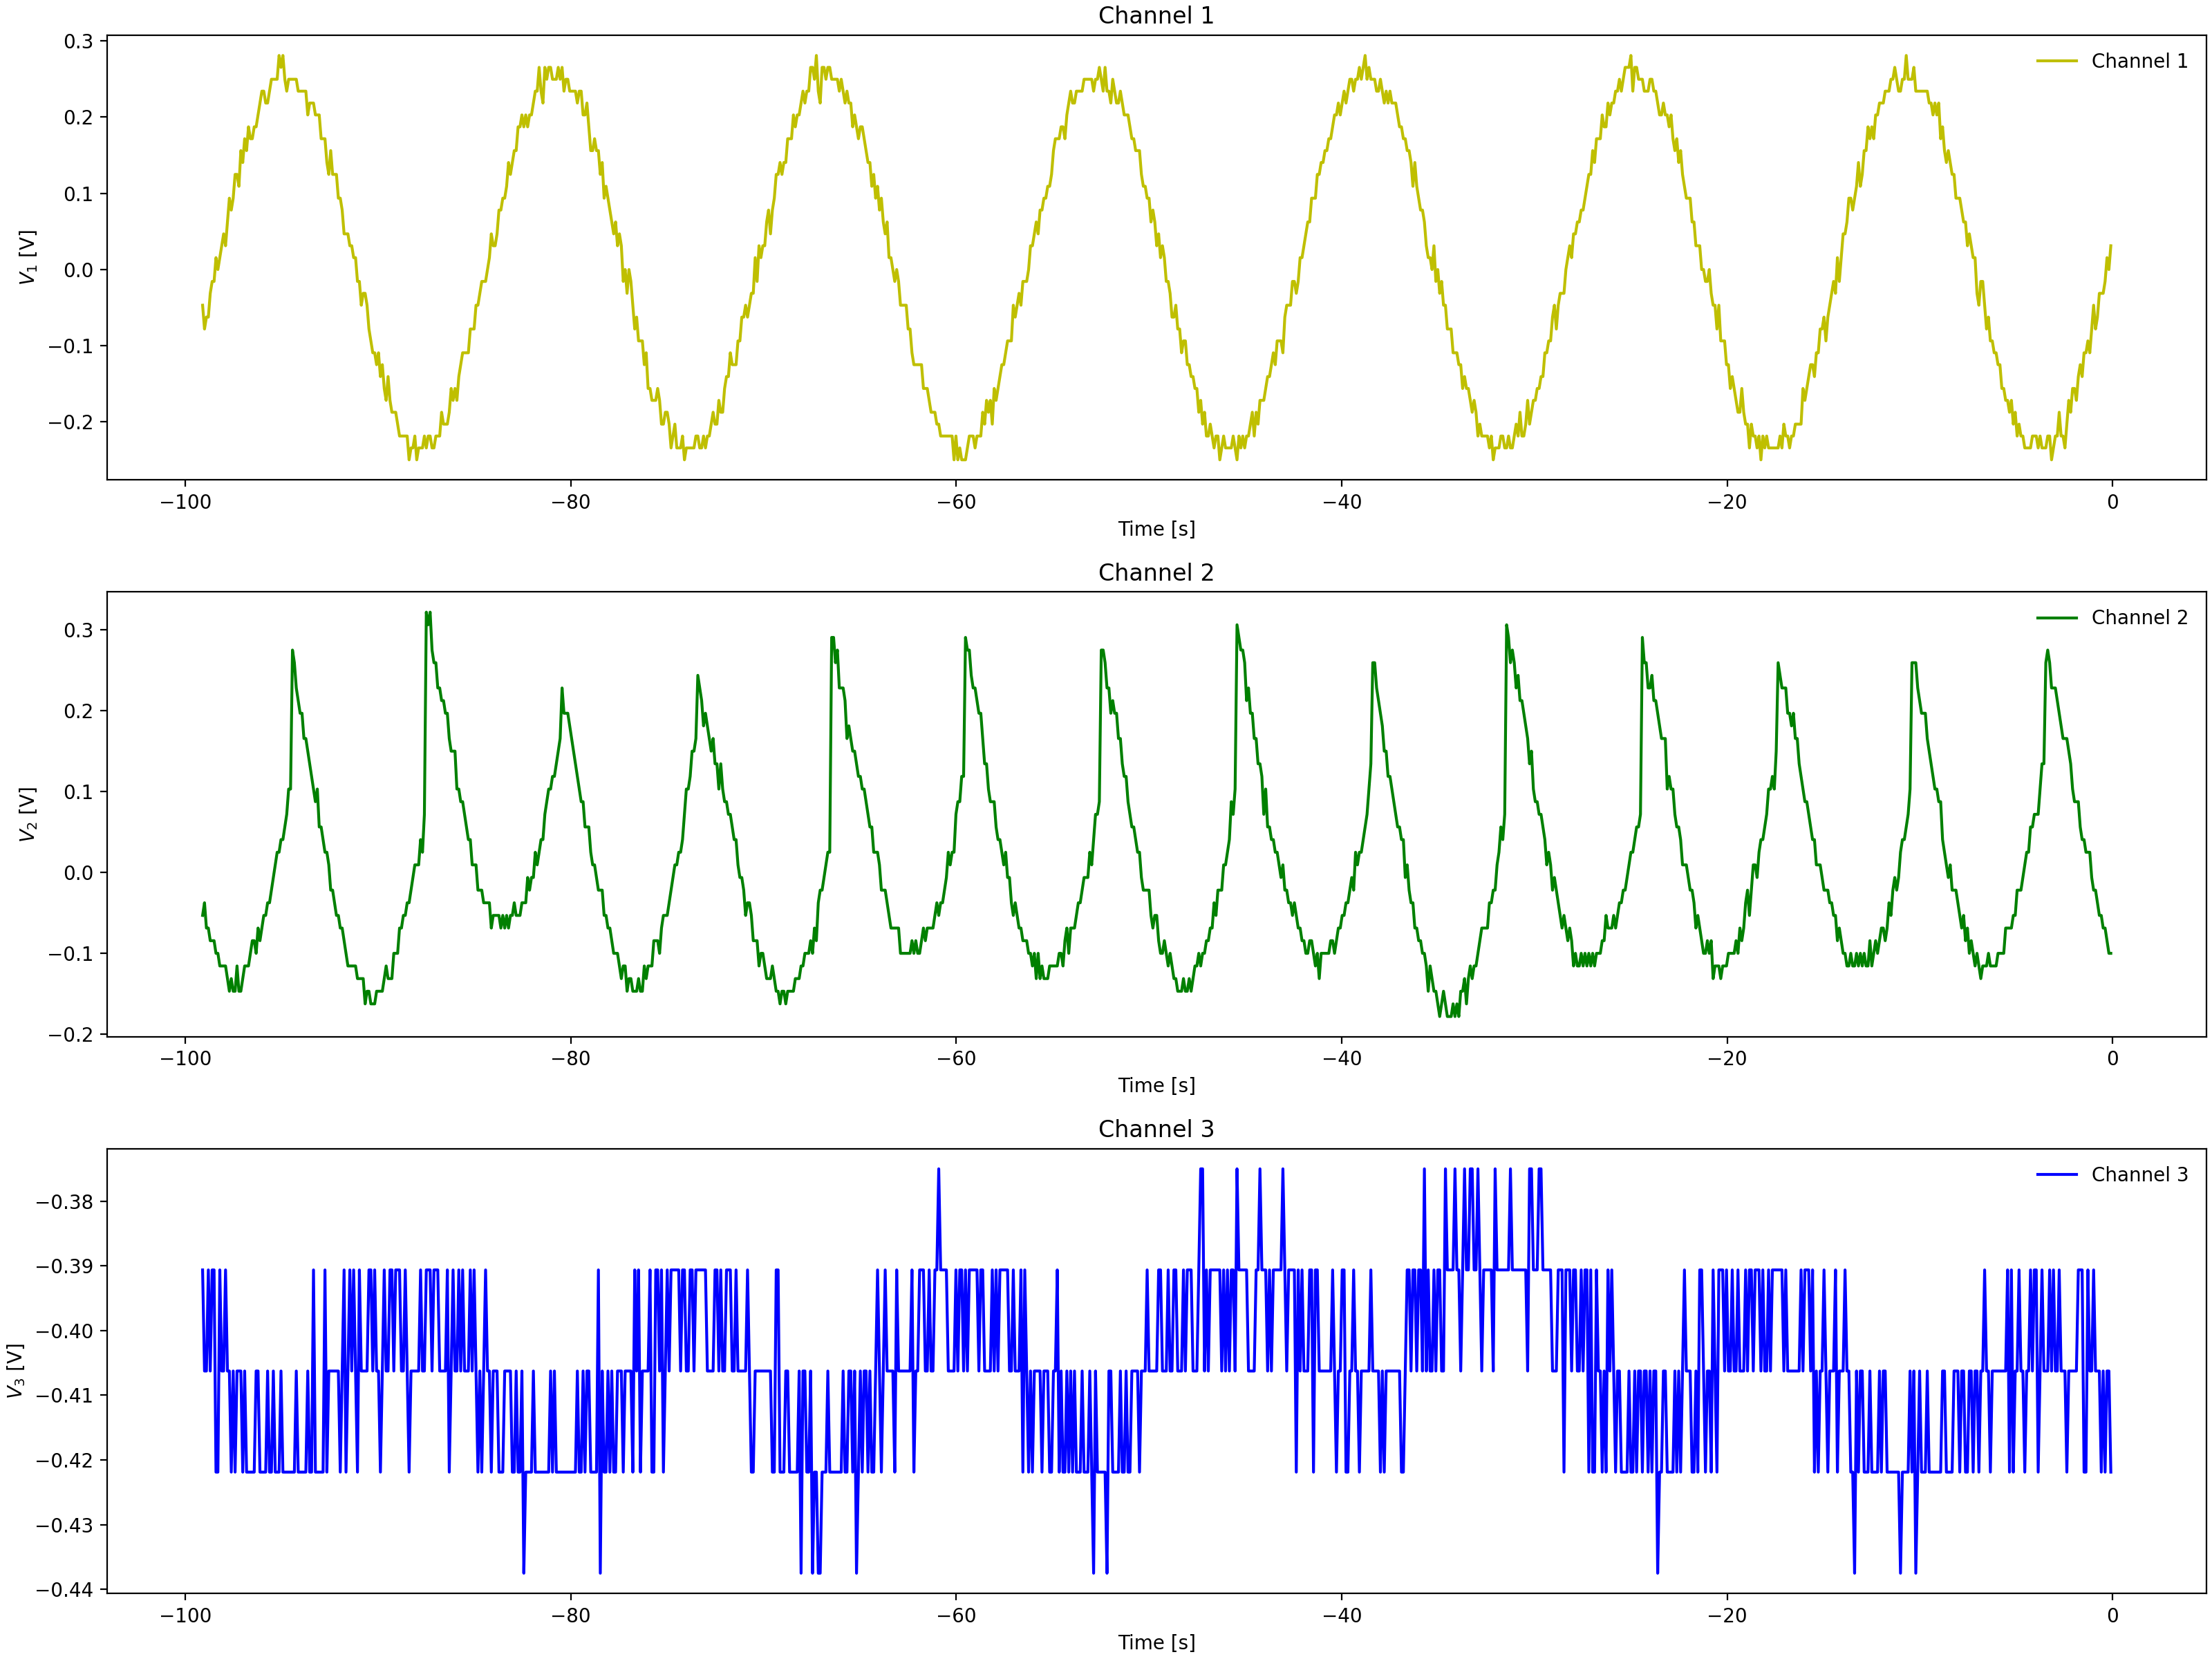

The file beside this chart, header and first rows:
Channel 1 Time, Channel 1 Voltage, Channel 2 Time, Channel 2 Voltage, Channel 3 Time, Channel 3 Voltage
-0.0992, 0.031, -0.0992, -0.08463, -0.0992, -0.4219
-0.1984, 0.01537, -0.1984, -0.08463, -0.1984, -0.4219
-0.2976, 0.031, -0.2976, -0.069, -0.2976, -0.4062
-0.3968, -0.0315, -0.3968, -0.05337, -0.3968, -0.4219
-0.496, -0.01588, -0.496, -0.069, -0.496, -0.4219
-0.5952, -0.01588, -0.5952, -0.05337, -0.5952, -0.4062
-0.6944, -0.04713, -0.6944, -0.02212, -0.6944, -0.4062
-0.7936, -0.06275, -0.7936, -0.02212, -0.7936, -0.4219
-0.8928, -0.04713, -0.8928, -0.0065, -0.8928, -0.4062
-0.992, -0.06275, -0.992, -0.02212, -0.992, -0.4219
-1.091, -0.07838, -1.091, -0.0065, -1.091, -0.4062
-1.19, -0.094, -1.19, 0.02475, -1.19, -0.4219
-1.29, -0.094, -1.29, 0.02475, -1.29, -0.4219
-1.389, -0.1096, -1.389, 0.02475, -1.389, -0.4219
-1.488, -0.1253, -1.488, 0.04038, -1.488, -0.4062
-1.587, -0.1253, -1.587, 0.056, -1.587, -0.4062
-1.686, -0.1253, -1.686, 0.07162, -1.686, -0.3906
-1.786, -0.1565, -1.786, 0.07162, -1.786, -0.4219
-1.885, -0.1409, -1.885, 0.08725, -1.885, -0.4062
-1.984, -0.1721, -1.984, 0.1029, -1.984, -0.3906
-2.083, -0.1565, -2.083, 0.1029, -2.083, -0.3906
-2.182, -0.1721, -2.182, 0.1341, -2.182, -0.4062
-2.282, -0.2034, -2.282, 0.1341, -2.282, -0.4062
-2.381, -0.1721, -2.381, 0.1654, -2.381, -0.4062
-2.48, -0.2034, -2.48, 0.181, -2.48, -0.4062
-2.579, -0.1878, -2.579, 0.181, -2.579, -0.4062
-2.678, -0.2034, -2.678, 0.1966, -2.678, -0.4062
-2.778, -0.219, -2.778, 0.2122, -2.778, -0.4219
-2.877, -0.219, -2.877, 0.2122, -2.877, -0.4219
-2.976, -0.2346, -2.976, 0.2279, -2.976, -0.4062
-3.075, -0.219, -3.075, 0.2591, -3.075, -0.4062
-3.174, -0.219, -3.174, 0.2747, -3.174, -0.4219
-3.274, -0.2346, -3.274, 0.2591, -3.274, -0.4062
-3.373, -0.2346, -3.373, 0.2904, -3.373, -0.4062
-3.472, -0.2346, -3.472, 0.306, -3.472, -0.3906
-3.571, -0.2346, -3.571, 0.08725, -3.571, -0.4062
-3.67, -0.2502, -3.67, 0.08725, -3.67, -0.4062
-3.77, -0.2346, -3.77, 0.056, -3.77, -0.4062
-3.869, -0.2346, -3.869, 0.07162, -3.869, -0.4062
-3.968, -0.219, -3.968, 0.04038, -3.968, -0.4062
-4.067, -0.219, -4.067, 0.02475, -4.067, -0.4219
-4.166, -0.219, -4.166, 0.009125, -4.166, -0.4062
-4.266, -0.219, -4.266, -0.0065, -4.266, -0.4219
-4.365, -0.2346, -4.365, -0.02212, -4.365, -0.3906
-4.464, -0.219, -4.464, -0.0065, -4.464, -0.4062
-4.563, -0.2034, -4.563, -0.02212, -4.563, -0.4062
-4.662, -0.219, -4.662, -0.03775, -4.662, -0.4062
-4.762, -0.1878, -4.762, -0.05337, -4.762, -0.4219
-4.861, -0.2346, -4.861, -0.05337, -4.861, -0.4219
-4.96, -0.2034, -4.96, -0.069, -4.96, -0.4219
-5.059, -0.1878, -5.059, -0.08463, -5.059, -0.4062
-5.158, -0.1878, -5.158, -0.069, -5.158, -0.4062
-5.258, -0.1721, -5.258, -0.08463, -5.258, -0.3906
-5.357, -0.1878, -5.357, -0.069, -5.357, -0.4062
-5.456, -0.1565, -5.456, -0.1003, -5.456, -0.4062
-5.555, -0.1721, -5.555, -0.1003, -5.555, -0.4219
-5.654, -0.1565, -5.654, -0.1003, -5.654, -0.4219
-5.754, -0.1409, -5.754, -0.1003, -5.754, -0.4219
-5.853, -0.1253, -5.853, -0.1159, -5.853, -0.4062
-5.952, -0.1409, -5.952, -0.1003, -5.952, -0.4062
... 939 more rows
